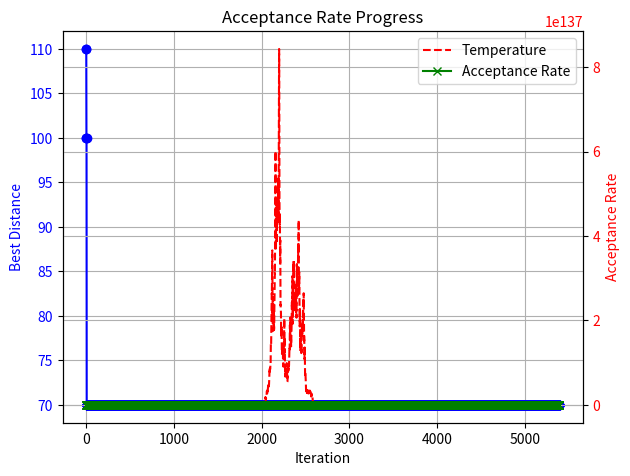

The script that saved this image:
import math
import random
import matplotlib.pyplot as plt

# Define the function to calculate the total distance of the tour
def calculate_distance(tour, distance_matrix):
    return sum(distance_matrix[tour[i]][tour[i + 1]] for i in range(len(tour) - 1)) + distance_matrix[tour[-1]][tour[0]]

# Create a new candidate solution by swapping two cities
def create_new_solution(current_solution):
    i, j = random.sample(range(len(current_solution)), 2)
    new_solution = current_solution.copy()
    new_solution[i], new_solution[j] = new_solution[j], new_solution[i]
    return new_solution

# Define the function to perform the simulated annealing algorithm
def simulated_annealing(cities, distance_matrix, initial_temperature, cooling_rate, max_iterations, min_temperature=1e-10, seed=42, log=True):
    random.seed(seed)  # Seed the random number generator for reproducibility
    current_solution = random.sample(range(cities), cities)
    best_solution = current_solution.copy()
    current_distance = best_distance = calculate_distance(current_solution, distance_matrix)
    temperature = initial_temperature
    no_improvement_iterations = 0
    max_no_improvement = 1000
    distances = []
    temperatures = []
    acceptance_rates = []
    accepted_moves = 0
    total_moves = 0

    for iteration in range(max_iterations):
        new_solution = create_new_solution(current_solution)
        new_distance = calculate_distance(new_solution, distance_matrix)
        total_moves += 1

        # Accept the new solution if better or with a probability based on temperature
        if new_distance < current_distance or (temperature > min_temperature and random.random() < math.exp(-(new_distance - current_distance) / temperature)):
            current_solution, current_distance = new_solution, new_distance
            accepted_moves += 1
            if new_distance < best_distance:
                best_solution, best_distance = new_solution.copy(), new_distance
                no_improvement_iterations = 0
        else:
            no_improvement_iterations += 1

        distances.append(best_distance)
        temperatures.append(temperature)
        acceptance_rates.append(accepted_moves / total_moves if total_moves > 0 else 0)

        if no_improvement_iterations >= max_no_improvement:
            if log:
                print(f"Terminating early at iteration {iteration} due to no improvement over the last {max_no_improvement} iterations.")
            break

        # Adaptive cooling schedule: adjust the cooling rate based on iteration count and solution improvement
        improvement_factor = 1 - (best_distance / (current_distance + 1e-10))  # Factor based on improvement
        adaptive_cooling_rate = cooling_rate * (1 - iteration / max_iterations) * (1 + improvement_factor)
        temperature = max(temperature * adaptive_cooling_rate, min_temperature)

    if log:
        print("Optimization Report:")
        print(f"Total iterations: {iteration + 1}")
        print(f"Final Temperature: {temperature}")
        print(f"Best Distance: {best_distance}")
        print(f"Acceptance Rate: {accepted_moves / total_moves if total_moves > 0 else 0:.4f}")

    visualize_progress(distances, temperatures, acceptance_rates)
    return best_solution, best_distance

# Plot the progress of the best distance, temperature, and acceptance rate
def visualize_progress(distances, temperatures, acceptance_rates):
    fig, ax1 = plt.subplots()

    ax1.set_xlabel('Iteration')
    ax1.set_ylabel('Best Distance', color='b')
    ax1.plot(distances, marker='o', linestyle='-', color='b', label='Best Distance')
    ax1.tick_params(axis='y', labelcolor='b')
    ax1.grid(True)

    ax2 = ax1.twinx()
    ax2.set_ylabel('Temperature', color='r')
    ax2.plot(temperatures, linestyle='--', color='r', label='Temperature')
    ax2.tick_params(axis='y', labelcolor='r')

    fig.tight_layout()
    plt.title('Simulated Annealing Progress')
    plt.legend(loc='upper right')
    plt.show()

    plt.plot(acceptance_rates, marker='x', linestyle='-', color='g', label='Acceptance Rate')
    plt.xlabel('Iteration')
    plt.ylabel('Acceptance Rate')
    plt.title('Acceptance Rate Progress')
    plt.grid(True)
    plt.legend()
    plt.show()

# Example usage
if __name__ == "__main__":
    cities = 5
    distance_matrix = [
        [0, 10, 15, 20, 25],
        [10, 0, 35, 25, 30],
        [15, 35, 0, 30, 5],
        [20, 25, 30, 0, 15],
        [25, 30, 5, 15, 0]
    ]
    initial_temperature = 1000
    cooling_rate = 0.995
    max_iterations = 10000

    best_solution, best_distance = simulated_annealing(cities, distance_matrix, initial_temperature, cooling_rate, max_iterations, log=True)
    print("Best Solution:", best_solution)
    print("Best Distance:", best_distance)